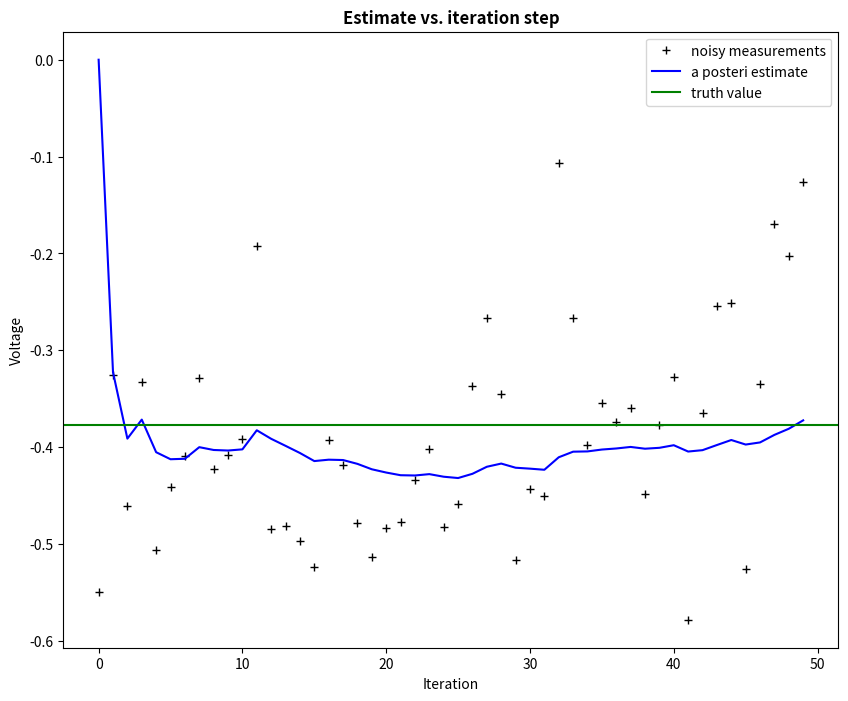
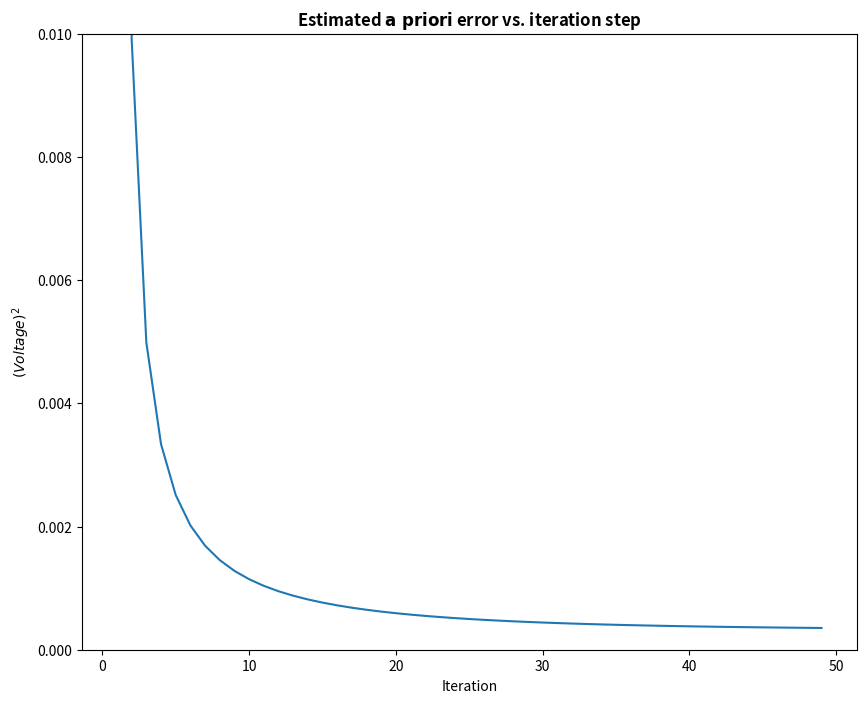

The matplotlib source for these figures, in order:
# -*- coding: utf-8 -*-
"""
Created on Fri Sep  8 12:59:22 2017

@author: Ivandla
"""

# Kalman filter example demo in Python

# A Python implementation of the example given in pages 11-15 of "An
# Introduction to the Kalman Filter" by Greg Welch and Gary Bishop,
# University of North Carolina at Chapel Hill, Department of Computer
# Science, TR 95-041,
# http://www.cs.unc.edu/~welch/kalman/kalmanIntro.html

# by Andrew D. Straw

import numpy as np
import matplotlib.pyplot as plt

plt.rcParams['figure.figsize'] = (10, 8)

# intial parameters
n_iter = 50 # number of iterations
sz = (n_iter,) # size of array
x = -0.37727 # truth value (typo in example at top of p. 13 calls this z)
z = np.random.normal(x,0.1,size=sz) # observations (normal about x, sigma=0.1)

Q = 1e-5 # process variance

# allocate space for arrays
xhat=np.zeros(sz)      # a posteri estimate of x
P=np.zeros(sz)         # a posteri error estimate
xhatminus=np.zeros(sz) # a priori estimate of x
Pminus=np.zeros(sz)    # a priori error estimate
K=np.zeros(sz)         # gain or blending factor

R = 0.1**2 # estimate of measurement variance, change to see effect

# intial guesses
xhat[0] = 0.0
P[0] = 1.0

for k in range(1,n_iter):
    # time update
    xhatminus[k] = xhat[k-1]
    Pminus[k] = P[k-1]+Q

    # measurement update
    K[k] = Pminus[k]/( Pminus[k]+R )
    xhat[k] = xhatminus[k]+K[k]*(z[k]-xhatminus[k])
    P[k] = (1-K[k])*Pminus[k]

plt.figure()
plt.plot(z,'k+',label='noisy measurements')
plt.plot(xhat,'b-',label='a posteri estimate')
plt.axhline(x,color='g',label='truth value')
plt.legend()
plt.title('Estimate vs. iteration step', fontweight='bold')
plt.xlabel('Iteration')
plt.ylabel('Voltage')

plt.figure()
valid_iter = range(1,n_iter) # Pminus not valid at step 0
plt.plot(valid_iter,Pminus[valid_iter],label='a priori error estimate')
plt.title('Estimated $\it{\mathbf{a \ priori}}$ error vs. iteration step', fontweight='bold')
plt.xlabel('Iteration')
plt.ylabel('$(Voltage)^2$')
plt.setp(plt.gca(),'ylim',[0,.01])
plt.show()